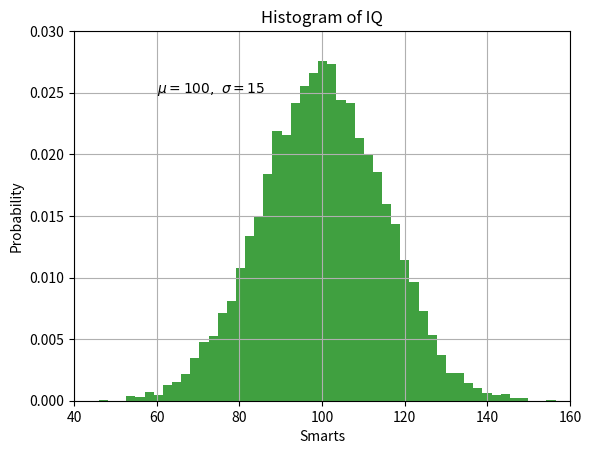

Reproduce this figure in Python.
import matplotlib.pyplot as plt
import numpy as np

mu, sigma = 100, 15
x = mu + sigma * np.random.randn(10000)

# the histogram of the data
n, bins, patches = plt.hist(x, 50, density=1, facecolor='g', alpha=0.75)


plt.xlabel('Smarts')
plt.ylabel('Probability')
plt.title('Histogram of IQ')
plt.text(60, .025, r'$\mu=100,\ \sigma=15$')
plt.axis([40, 160, 0, 0.03])
plt.grid(True)
plt.show()
